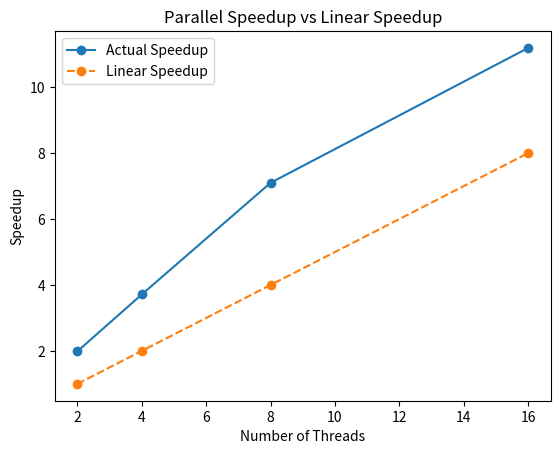

This chart was generated by the following Python code:
import matplotlib.pyplot as plt

# Number of threads
threads = [2, 4, 8, 16]

# Parallel execution times (seconds)
execution_times = [5.951055, 3.184265, 1.665317, 1.056535]

# Sequential execution time (seconds)
sequential_time = 11.8207247

# Calculate speedup
speedup = [sequential_time / t for t in execution_times]

# Calculate linear speedup
linear_speedup = [t / threads[0] for t in threads]

# Plot the results
plt.plot(threads, speedup, marker='o', label='Actual Speedup')
plt.plot(threads, linear_speedup, linestyle='--', marker='o', label='Linear Speedup')

# Add labels and title
plt.xlabel('Number of Threads')
plt.ylabel('Speedup')
plt.title('Parallel Speedup vs Linear Speedup')
plt.legend()

# Show the plot
plt.savefig('speedup_plot.png')
